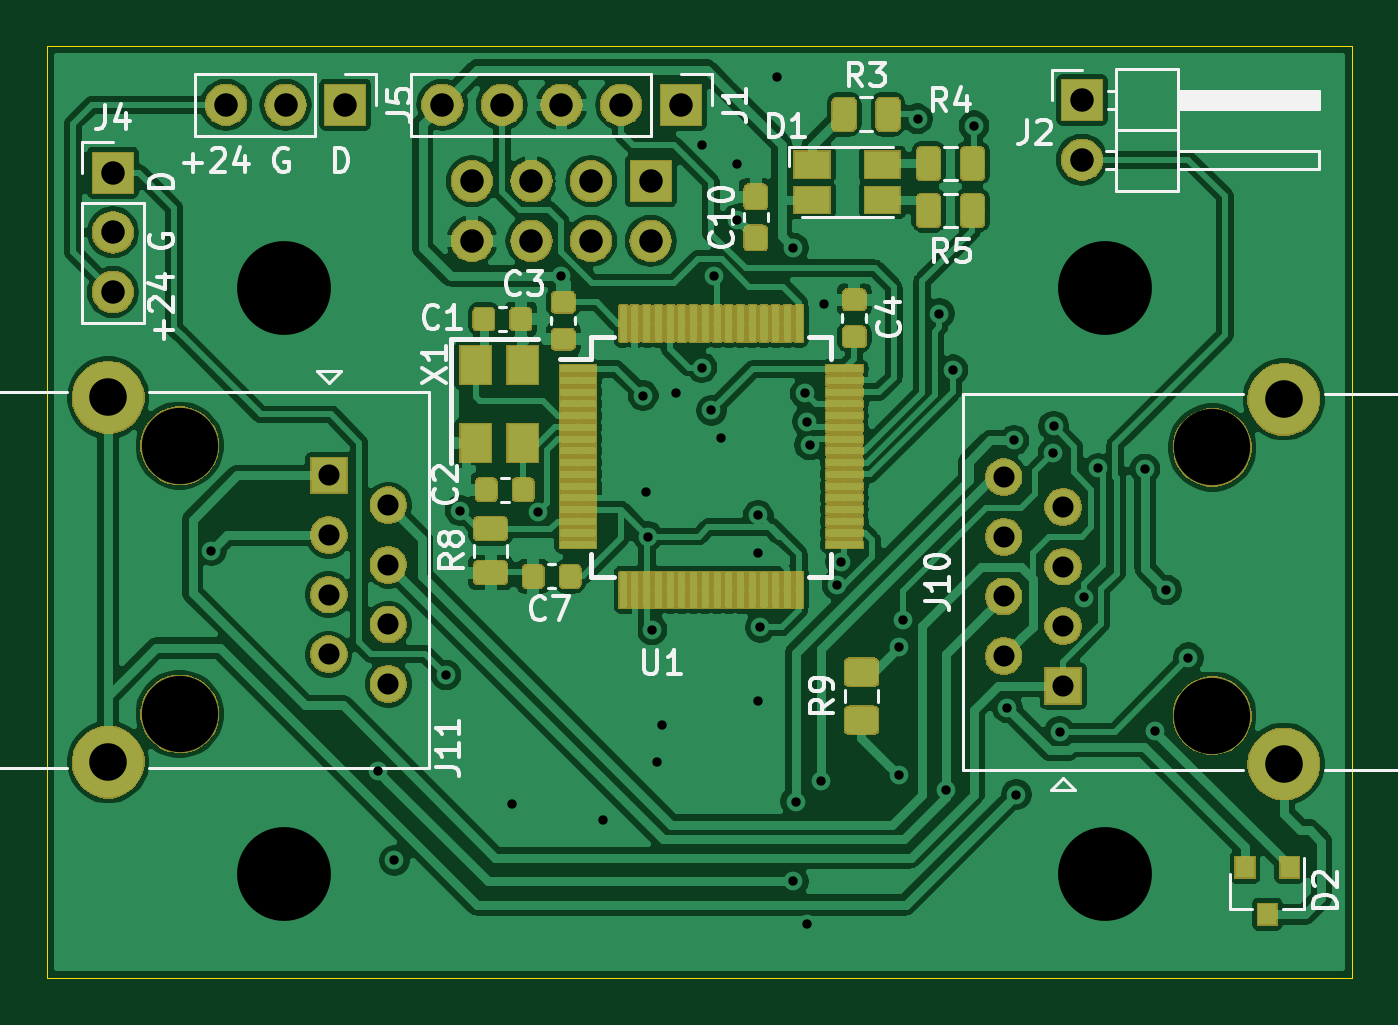
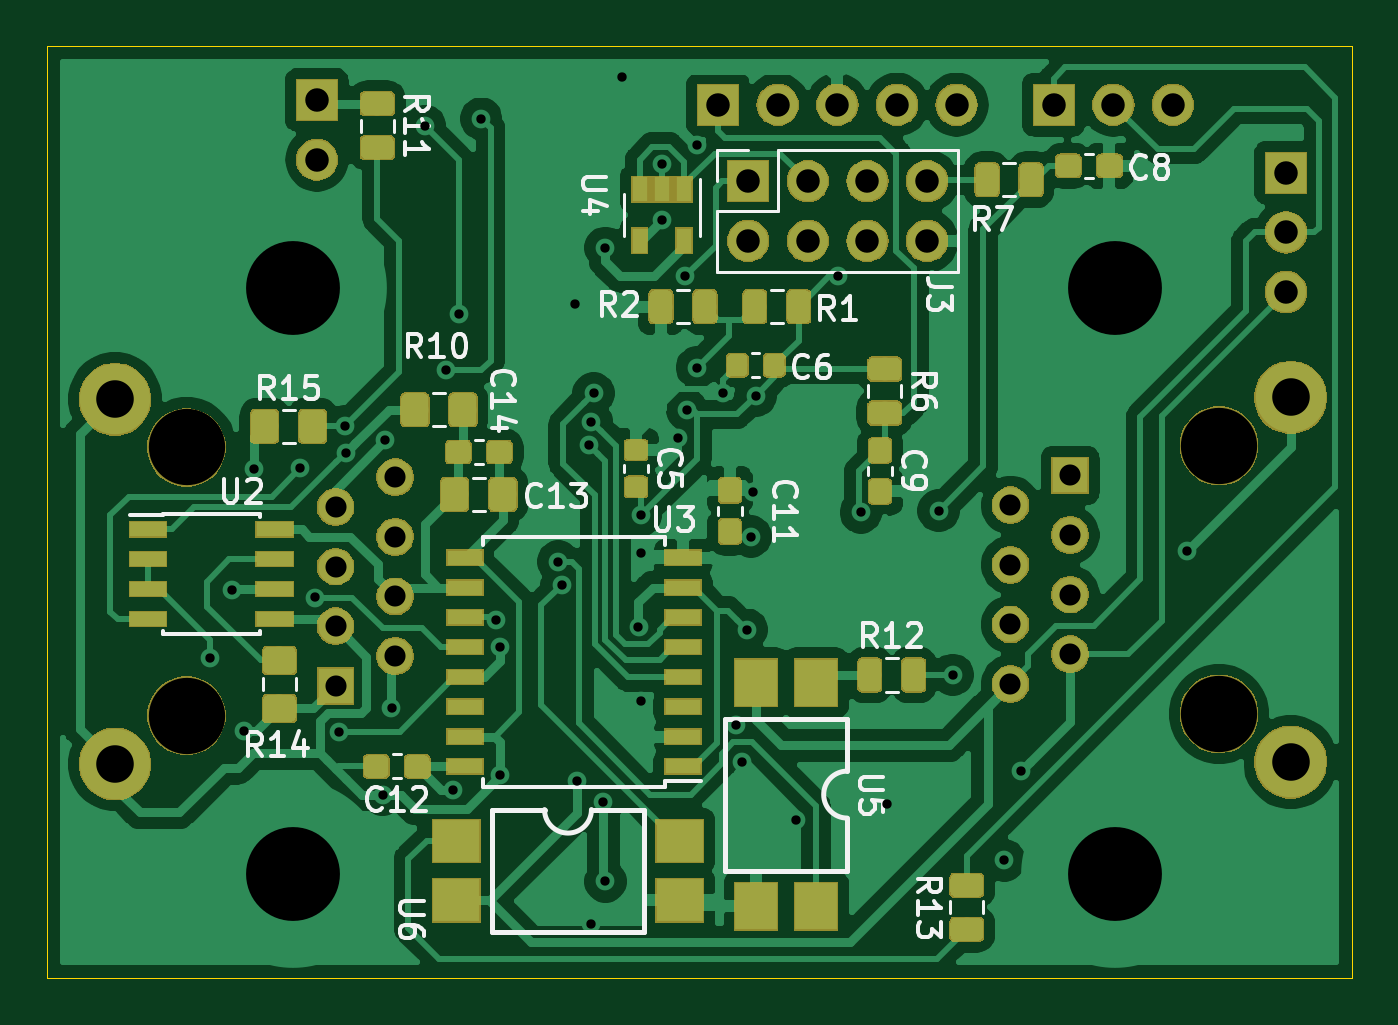
Circuit board: 8 layer files. Board 55.6 x 39.7 mm.
- bottom_copper: rs485_for_servo-B_Cu.gbr (178383 bytes)
- bottom_mask: rs485_for_servo-B_Mask.gbr (84244 bytes)
- bottom_silk: rs485_for_servo-B_SilkS.gbr (21729 bytes)
- outline: rs485_for_servo-Edge_Cuts.gbr (732 bytes)
- top_copper: rs485_for_servo-F_Cu.gbr (339741 bytes)
- top_mask: rs485_for_servo-F_Mask.gbr (106734 bytes)
- top_silk: rs485_for_servo-F_SilkS.gbr (20323 bytes)
- drill: rs485_for_servo.drl (1958 bytes)

=== bottom_copper: rs485_for_servo-B_Cu.gbr (178383 bytes, source omitted) ===
=== bottom_mask: rs485_for_servo-B_Mask.gbr (84244 bytes, source omitted) ===
=== bottom_silk: rs485_for_servo-B_SilkS.gbr (21729 bytes, source omitted) ===
=== outline: rs485_for_servo-Edge_Cuts.gbr ===
G04 #@! TF.GenerationSoftware,KiCad,Pcbnew,(5.1.0)-1*
G04 #@! TF.CreationDate,2020-04-24T14:50:20+08:00*
G04 #@! TF.ProjectId,rs485_for_servo,72733438-355f-4666-9f72-5f736572766f,rev?*
G04 #@! TF.SameCoordinates,Original*
G04 #@! TF.FileFunction,Profile,NP*
%FSLAX46Y46*%
G04 Gerber Fmt 4.6, Leading zero omitted, Abs format (unit mm)*
G04 Created by KiCad (PCBNEW (5.1.0)-1) date 2020-04-24 14:50:20*
%MOMM*%
%LPD*%
G04 APERTURE LIST*
%ADD10C,0.050000*%
G04 APERTURE END LIST*
D10*
X77600000Y-18200000D02*
X133200000Y-18200000D01*
X77600000Y-34600000D02*
X77600000Y-18200000D01*
X77600000Y-57912000D02*
X77600000Y-34600000D01*
X133200000Y-57912000D02*
X77600000Y-57912000D01*
X133200000Y-18200000D02*
X133200000Y-57912000D01*
M02*

=== top_copper: rs485_for_servo-F_Cu.gbr (339741 bytes, source omitted) ===
=== top_mask: rs485_for_servo-F_Mask.gbr (106734 bytes, source omitted) ===
=== top_silk: rs485_for_servo-F_SilkS.gbr (20323 bytes, source omitted) ===
=== drill: rs485_for_servo.drl ===
M48
; DRILL file {KiCad (5.1.0)-1} date 24.04.2020 14:50:22
; FORMAT={-:-/ absolute / inch / decimal}
; #@! TF.CreationDate,2020-04-24T14:50:22+08:00
; #@! TF.GenerationSoftware,Kicad,Pcbnew,(5.1.0)-1
FMAT,2
INCH
T1C0.0157
T2C0.0354
T3C0.0394
T4C0.0630
T5C0.1575
T6C0.1280
%
G90
G05
T1
X3.3307Y-1.563
X3.6102Y-1.9331
X3.6378Y-2.0827
X3.7244Y-1.7717
X3.748Y-1.4961
X3.8346Y-1.9882
X3.8785Y-1.499
X3.9176Y-1.1021
X3.9882Y-2.0157
X4.0551Y-1.3031
X4.0591Y-1.4646
X4.063Y-1.5394
X4.0699Y-1.696
X4.0787Y-1.9173
X4.0875Y-1.8563
X4.1102Y-1.2992
X4.1535Y-0.8819
X4.1535Y-1.2559
X4.1696Y-1.3278
X4.1732Y-1.1024
X4.185Y-1.374
X4.2126Y-1.0079
X4.2126Y-0.9144
X4.248Y-1.5039
X4.248Y-1.5669
X4.248Y-1.815
X4.2517Y-1.6919
X4.2795Y-0.7677
X4.3071Y-1.0551
X4.3071Y-2.1181
X4.311Y-1.9843
X4.3268Y-1.2992
X4.3307Y-1.3465
X4.3307Y-2.189
X4.3346Y-1.3858
X4.3543Y-1.9488
X4.3583Y-1.1496
X4.3804Y-1.6206
X4.3863Y-1.5817
X4.4837Y-1.9403
X4.4843Y-1.7244
X4.4915Y-1.6797
X4.5157Y-0.8386
X4.5522Y-1.1654
X4.563Y-1.9646
X4.5748Y-1.2598
X4.6102Y-0.8504
X4.6661Y-1.8272
X4.6772Y-1.378
X4.6811Y-1.9724
X4.7427Y-1.399
X4.7441Y-1.3543
X4.754Y-1.8668
X4.7953Y-1.6417
X4.8189Y-1.4252
X4.8972Y-1.426
X4.9143Y-1.8663
X4.9331Y-1.6291
X4.9701Y-1.7429
T2
X3.5276Y-1.437
X3.5276Y-1.537
X3.5276Y-1.637
X3.5276Y-1.737
X3.6276Y-1.487
X3.6276Y-1.587
X3.6276Y-1.687
X3.6276Y-1.787
X4.66Y-1.44
X4.66Y-1.54
X4.66Y-1.64
X4.66Y-1.74
X4.76Y-1.49
X4.76Y-1.59
X4.76Y-1.69
X4.76Y-1.79
T3
X3.7181Y-0.815
X3.8181Y-0.815
X3.9181Y-0.815
X4.0181Y-0.815
X4.1181Y-0.815
X3.1654Y-0.9291
X3.1654Y-1.0291
X3.1654Y-1.1291
X3.3551Y-0.815
X3.4551Y-0.815
X3.5551Y-0.815
X3.7677Y-0.9433
X3.7677Y-1.0433
X3.8677Y-0.9433
X3.8677Y-1.0433
X3.9677Y-0.9433
X3.9677Y-1.0433
X4.0677Y-0.9433
X4.0677Y-1.0433
X4.7913Y-0.8071
X4.7913Y-0.9071
T4
X3.1575Y-1.3061
X3.1575Y-1.9179
X5.1301Y-1.3091
X5.1301Y-1.9209
T5
X3.4528Y-1.122
X3.4528Y-2.1063
X4.8307Y-1.122
X4.8307Y-2.1063
T6
X3.2776Y-1.387
X3.2776Y-1.837
X5.01Y-1.39
X5.01Y-1.84
T0
M30

